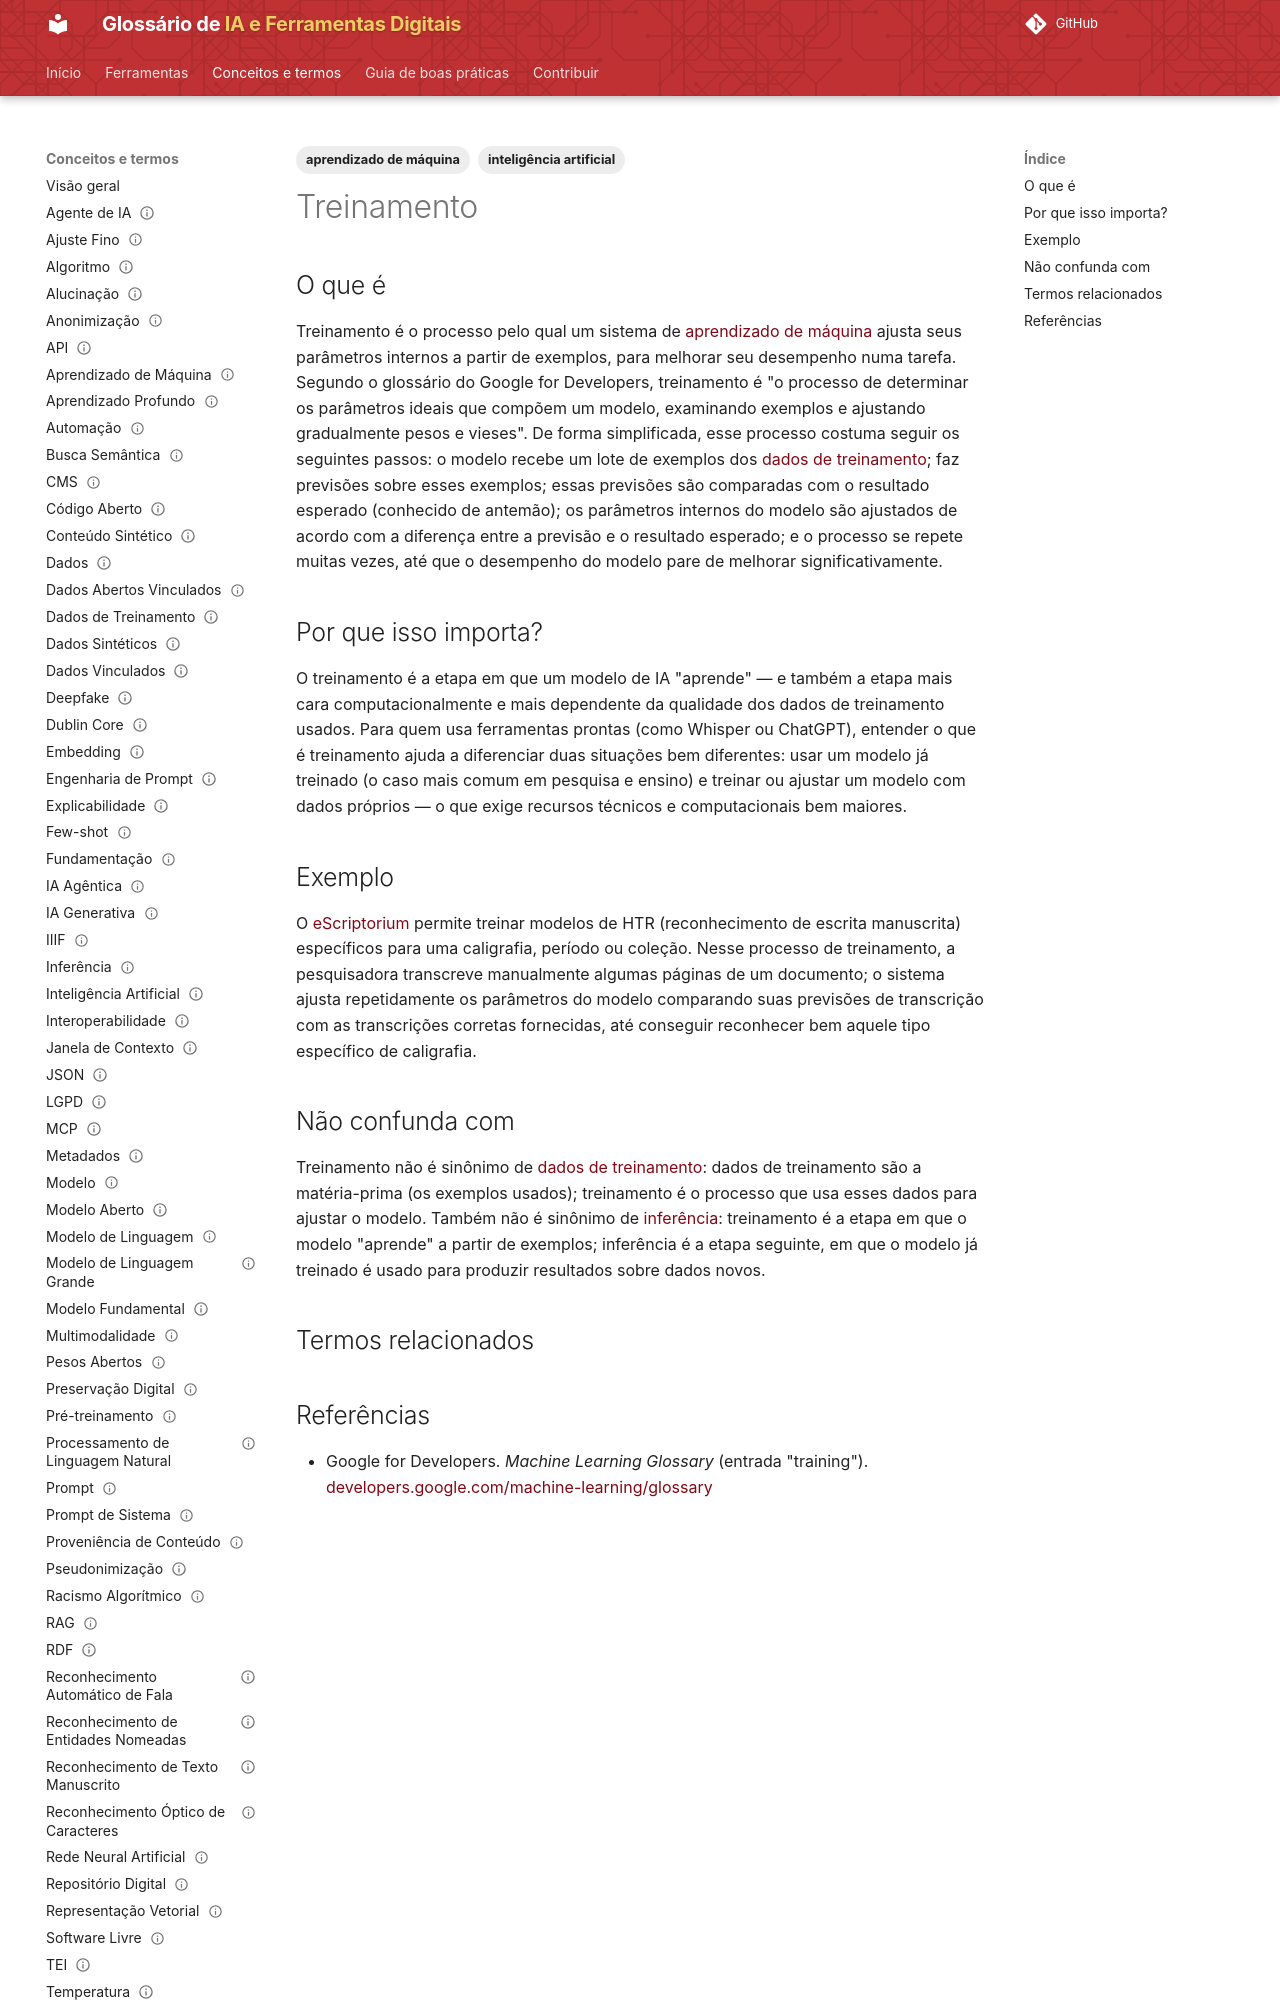

repository: lucchesia/iaguia-coc-fiocruz · page: conceitos/treinamento/index.html · generator: mkdocs

---
title: "Training"
title_pt: "Treinamento"
slug: "treinamento"

entry_type: "conceito"
concept_type: "conceito"

category: "aprendizado de máquina"

tags:
  - aprendizado de máquina
  - inteligência artificial

aliases:
  - "training"
  - "treino"

related_terms:
  - inferencia
prerequisites:
  - aprendizado-de-maquina
  - dados-de-treinamento

references:
  - title: "training — Machine Learning Glossary | Google for Developers"
    url: "https://developers.google.com/machine-learning/glossary#training"
    type: "glossário técnico"

status: "publicado"
reviewed: true
last_reviewed: "2026-08-21"
---

# Treinamento

## O que é

Treinamento é o processo pelo qual um sistema de [aprendizado de máquina](aprendizado-de-maquina.md) ajusta seus parâmetros internos a partir de exemplos, para melhorar seu desempenho numa tarefa. Segundo o glossário do Google for Developers, treinamento é "o processo de determinar os parâmetros ideais que compõem um modelo, examinando exemplos e ajustando gradualmente pesos e vieses". De forma simplificada, esse processo costuma seguir os seguintes passos: o modelo recebe um lote de exemplos dos [dados de treinamento](dados-de-treinamento.md); faz previsões sobre esses exemplos; essas previsões são comparadas com o resultado esperado (conhecido de antemão); os parâmetros internos do modelo são ajustados de acordo com a diferença entre a previsão e o resultado esperado; e o processo se repete muitas vezes, até que o desempenho do modelo pare de melhorar significativamente.

## Por que isso importa?

O treinamento é a etapa em que um modelo de IA "aprende" — e também a etapa mais cara computacionalmente e mais dependente da qualidade dos dados de treinamento usados. Para quem usa ferramentas prontas (como Whisper ou ChatGPT), entender o que é treinamento ajuda a diferenciar duas situações bem diferentes: usar um modelo já treinado (o caso mais comum em pesquisa e ensino) e treinar ou ajustar um modelo com dados próprios — o que exige recursos técnicos e computacionais bem maiores.
